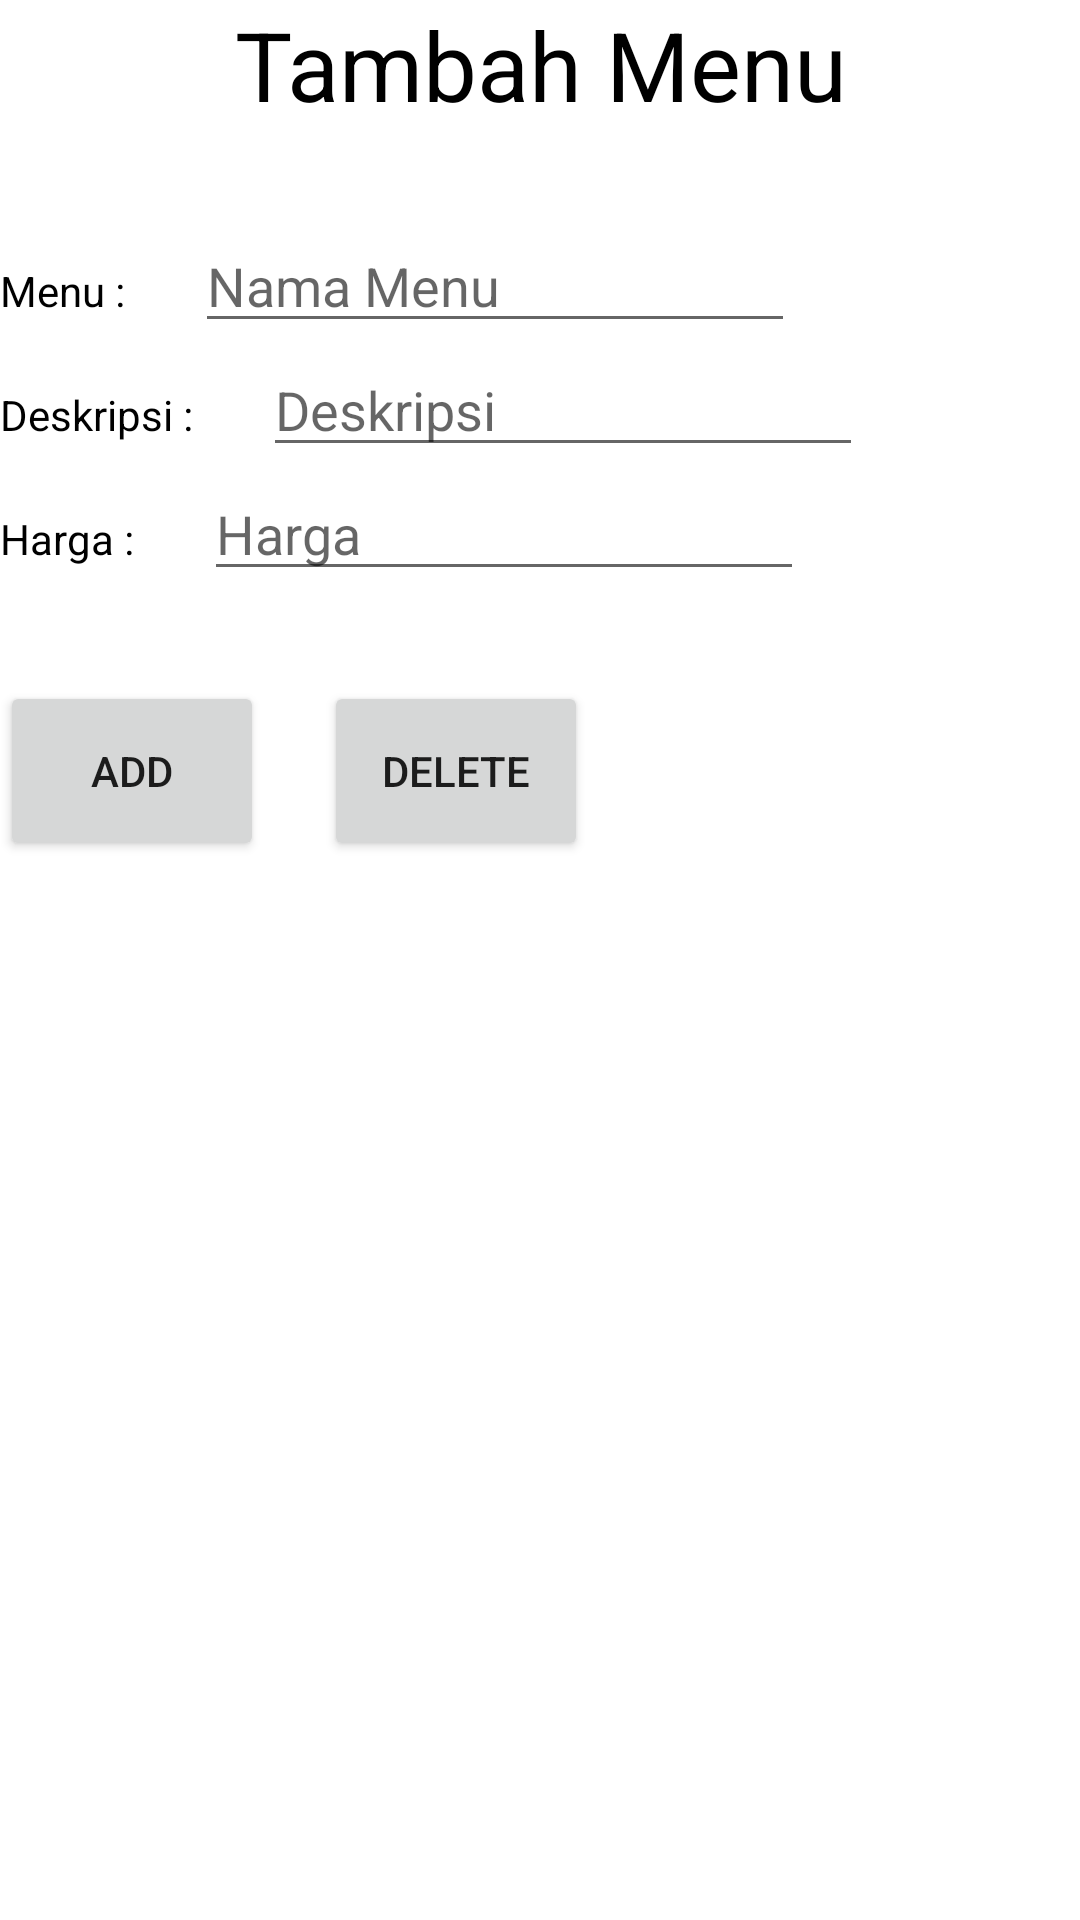

Here is an Android app screen rendered from its layout file. Give the layout XML and the strings, colors and styles it references.
<!-- AndroidManifest.xml: application theme Theme.Posadmin -->
<!-- res/layout/activity_tambahmenu.xml -->
<?xml version="1.0" encoding="utf-8"?>
<LinearLayout
    xmlns:android="http://schemas.android.com/apk/res/android"
    xmlns:tools="http://schemas.android.com/tools"
    android:layout_width="match_parent"
    android:layout_height="match_parent"
    android:orientation="vertical"
    android:layout_margin="20dp"
    tools:context=".MainActivity">

    <TextView
        android:layout_width="match_parent"
        android:layout_height="wrap_content"
        android:textAlignment="center"
        android:textSize="32dp"
        android:textColor="@color/black"
        android:text="Tambah Menu"/>

    <LinearLayout
        android:layout_width="wrap_content"
        android:layout_height="wrap_content"
        android:layout_marginTop="30dp">
        <TextView
            android:layout_width="wrap_content"
            android:layout_height="wrap_content"
            android:textColor="@color/black"
            android:layout_marginRight="20dp"
            android:text="Menu : " />

        <EditText
            android:id="@+id/nama_makanan"
            android:layout_width="200dp"
            android:layout_height="wrap_content"
            android:hint="Nama Menu" />

    </LinearLayout>

    <LinearLayout
        android:layout_width="wrap_content"
        android:layout_height="wrap_content">
        <TextView
            android:layout_width="wrap_content"
            android:layout_height="wrap_content"
            android:textColor="@color/black"
            android:layout_marginRight="20dp"
            android:text="Deskripsi : " />

        <EditText
            android:id="@+id/deskripsi"
            android:layout_width="200dp"
            android:layout_height="wrap_content"
            android:hint="Deskripsi " />

    </LinearLayout>

    <LinearLayout
        android:layout_width="wrap_content"
        android:layout_height="wrap_content">
        <TextView
            android:layout_width="wrap_content"
            android:layout_height="wrap_content"
            android:textColor="@color/black"
            android:layout_marginRight="20dp"
            android:text="Harga : " />

        <EditText
            android:id="@+id/harga"
            android:layout_width="200dp"
            android:layout_height="wrap_content"
            android:hint="Harga" />

    </LinearLayout>

    <LinearLayout
        android:layout_width="wrap_content"
        android:layout_height="wrap_content"
        android:layout_marginTop="30dp">
        <Button
            android:id="@+id/add"
            android:layout_width="wrap_content"
            android:layout_height="60dp"
            android:layout_marginRight="20dp"
            android:text="ADD" />

        <Button
            android:id="@+id/delete"
            android:layout_width="wrap_content"
            android:layout_height="60dp"
            android:text="DELETE" />
    </LinearLayout>

</LinearLayout>
<!-- resources referenced by this layout -->
<resources>
  <color name="black">#FF000000</color>
  <style name="Theme.Posadmin" parent="Theme.MaterialComponents.Light.DarkActionBar">
          
          <item name="colorPrimary">@color/purple_500</item>
          <item name="colorPrimaryVariant">@color/purple_700</item>
          <item name="colorOnPrimary">@color/white</item>
          
          <item name="colorSecondary">@color/teal_200</item>
          <item name="colorSecondaryVariant">@color/teal_700</item>
          <item name="colorOnSecondary">@color/black</item>
          
          <item name="android:statusBarColor" tools:targetApi="l">?attr/colorPrimaryVariant</item>
          
      </style>
  <color name="purple_500">#FF6200EE</color>
  <color name="purple_700">#850047</color>
  <color name="white">#FFFFFFFF</color>
  <color name="teal_200">#FF03DAC5</color>
  <color name="teal_700">#FF018786</color>
</resources>
